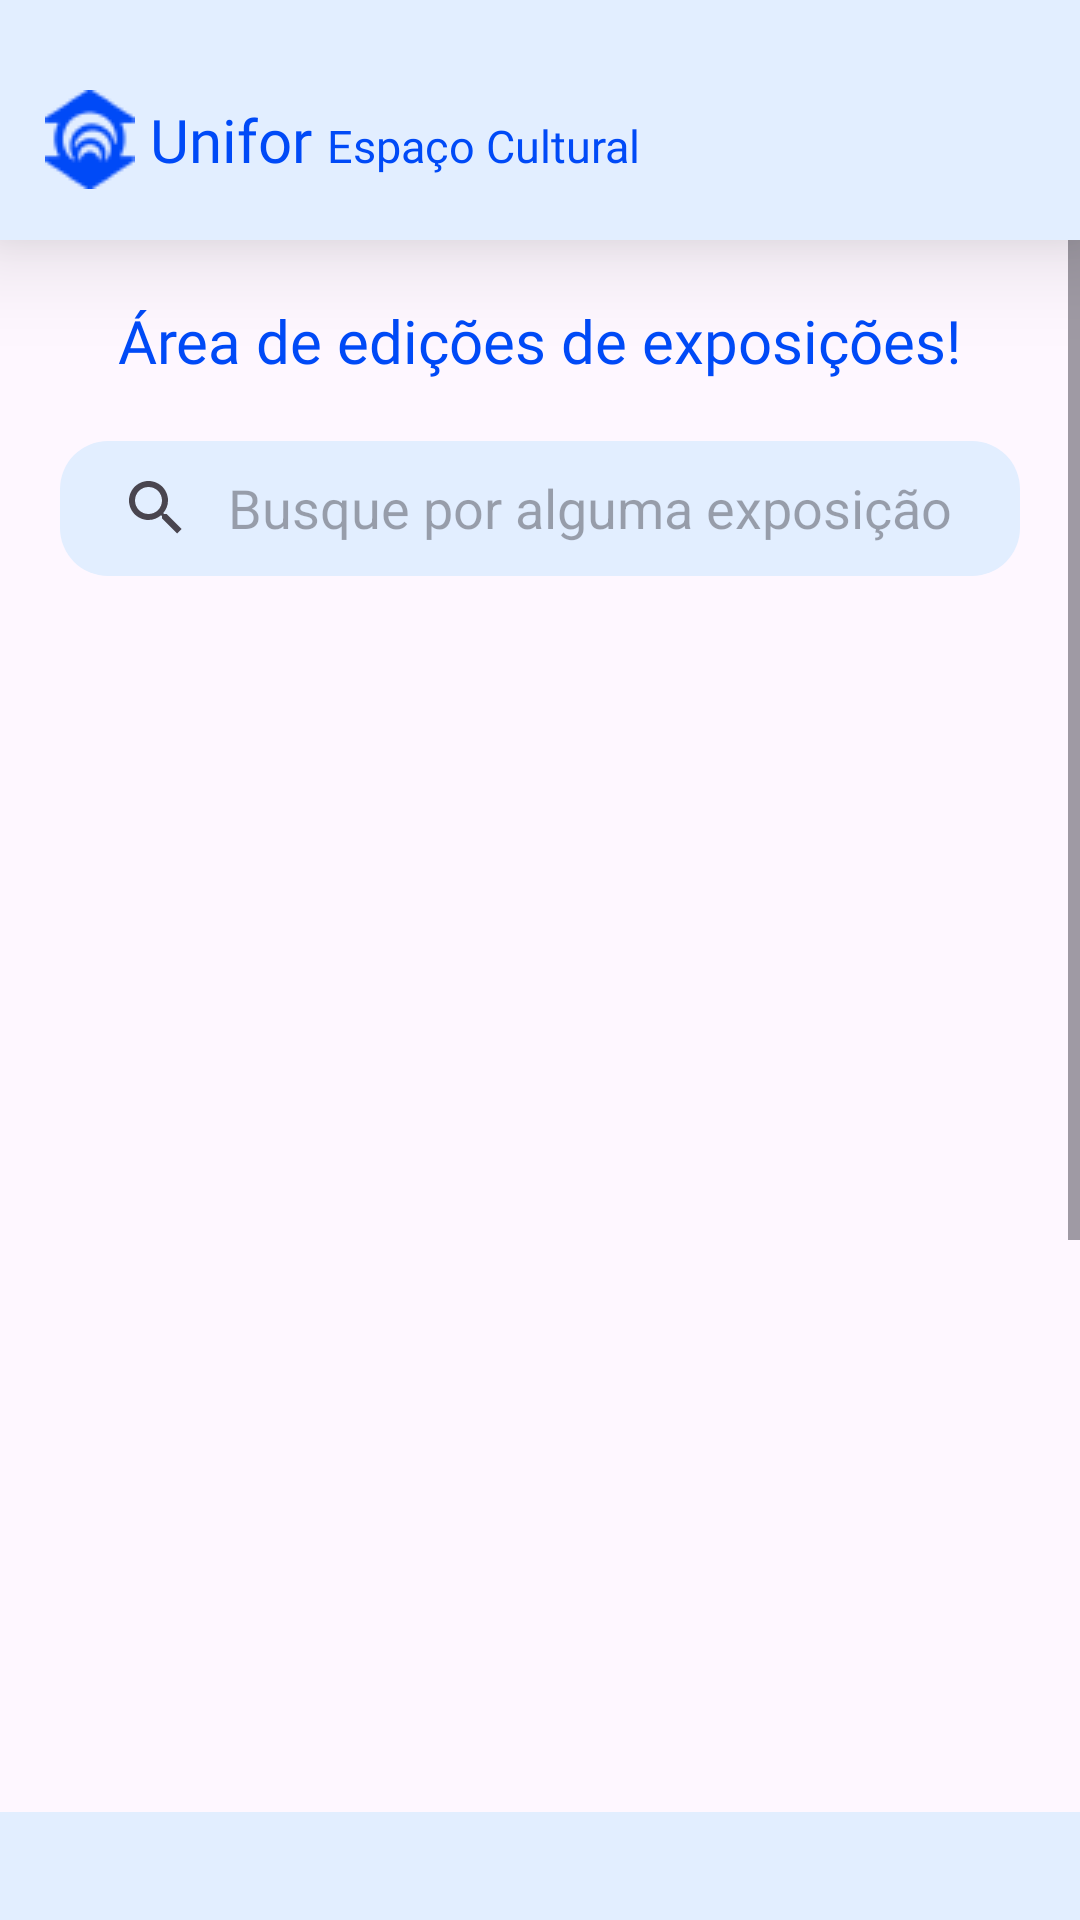

Android layout source for this screen:
<!-- AndroidManifest.xml: application theme Theme.Projeto -->
<!-- res/layout/funcionario_home.xml -->
<?xml version="1.0" encoding="utf-8"?>
<RelativeLayout xmlns:android="http://schemas.android.com/apk/res/android"
    xmlns:app="http://schemas.android.com/apk/res-auto"
    xmlns:tools="http://schemas.android.com/tools"
    android:id="@+id/main"
    android:layout_width="match_parent"
    android:layout_height="match_parent">


    <LinearLayout
        android:id="@+id/layouttitulo"
        android:layout_width="match_parent"
        android:layout_height="80dp"
        android:background="@color/azulclaro"
        android:orientation="horizontal"
        android:elevation="20dp"
        >
        <ImageView
            android:id="@+id/logo"
            android:layout_width="wrap_content"
            android:layout_height="wrap_content"
            android:layout_marginLeft="15dp"
            android:layout_marginTop="30dp"
            android:src="@drawable/logohomeunifor"></ImageView>
        <TextView
            android:id="@+id/Unifor"
            android:layout_width="wrap_content"
            android:layout_height="wrap_content"
            android:background="@color/azulclaro"
            android:layout_marginTop="33dp"
            android:text="Unifor"
            android:layout_marginLeft="5dp"
            android:textColor="@color/azulescuro"
            android:textSize="20dp"
            android:fontFamily="@font/robotomedium"
            ></TextView>
        <TextView
            android:id="@+id/titulo"
            android:layout_width="wrap_content"
            android:layout_height="wrap_content"
            android:layout_marginTop="33dp"
            android:layout_marginLeft="5dp"
            android:background="@color/azulclaro"
            android:text="Espaço Cultural"
            android:textColor="@color/azulescuro"
            android:textSize="15dp"
            android:fontFamily="@font/robotoregular"
            ></TextView>

    </LinearLayout>
    <ScrollView
        android:layout_below="@id/layouttitulo"
        android:id="@+id/scroll"
        android:layout_width="match_parent"
        android:layout_height="match_parent">

        <RelativeLayout
            android:layout_below="@id/layouttitulo"
            android:layout_width="match_parent"
            android:layout_height="match_parent">

            <TextView
                android:id="@+id/subtitulo"
                android:layout_width="wrap_content"
                android:layout_height="wrap_content"
                android:layout_centerHorizontal="true"
                android:layout_marginLeft="20dp"
                android:layout_marginTop="20dp"
                android:fontFamily="@font/robotomedium"
                android:text="Área de edições de exposições!"
                android:textColor="@color/azulescuro"
                android:textSize="20dp" />

            <SearchView
                android:id="@+id/busca"
                android:layout_below="@id/subtitulo"
                android:layout_width="match_parent"
                android:layout_height="45dp"
                android:layout_marginTop="20dp"
                android:layout_marginRight="20dp"
                android:layout_marginLeft="20dp"
                android:background="@drawable/busca_background"
                android:backgroundTint="@color/azulclaro"
                android:iconifiedByDefault="false"
                android:layout_centerHorizontal="true"
                android:queryBackground="@color/transparente"
                android:queryHint="Busque por alguma exposição"
                ></SearchView>

            <androidx.recyclerview.widget.RecyclerView
                android:id="@+id/recyclerviewExposicoesFuncionarios"
                android:layout_width="wrap_content"
                android:layout_height="446dp"
                android:layout_below="@id/busca"
                android:layout_centerHorizontal="true"
                android:layout_marginTop="20dp"
                tools:itemCount="4"
                tools:listitem="@layout/funcionario_list_exposicoes_home_view"></androidx.recyclerview.widget.RecyclerView>
            <ImageButton
        android:id="@+id/botaoaddexpo"
        android:layout_width="370dp"
        android:layout_height="wrap_content"
        android:layout_below="@id/recyclerviewExposicoesFuncionarios"
        android:layout_marginLeft="20dp"
        android:layout_marginRight="20dp"
        android:scaleType="fitXY" android:layout_centerHorizontal="true"
        android:background="@drawable/busca_background"
        android:layout_marginTop="30dp"
        android:layout_marginBottom="15dp"
        android:contentDescription="Botão para ajustar add uma nova exposição"
        android:src="@drawable/botaoaddexpo"></ImageButton>

            <LinearLayout
                android:layout_width="match_parent"
                android:layout_height="126dp"
                android:layout_below="@id/botaoaddexpo"
                android:layout_alignParentEnd="true"
                android:layout_marginTop="5dp"
                android:orientation="horizontal"
                android:layout_marginBottom="50dp"
                >

                <ImageView
                    android:layout_width="254dp"
                    android:layout_height="wrap_content"
                    android:layout_marginLeft="-80dp"
                    android:paddingRight="-100dp"
                    android:src="@drawable/ema">

                </ImageView>

                <Button
                    android:id="@+id/botaoSair"
                    android:layout_width="wrap_content"
                    android:layout_height="wrap_content"
                    android:layout_marginLeft="140dp"
                    android:layout_marginTop="50dp"
                    android:backgroundTint="@color/azulclaro"
                    android:text="logout"
                    android:textColor="@color/azulescuro"
                    android:textStyle="bold"></Button>
            </LinearLayout>
        </RelativeLayout>
    </ScrollView>

    <com.google.android.material.navigation.NavigationView
        android:id="@+id/navigationBar"
        android:layout_width="match_parent"
        android:layout_height="wrap_content"
        android:layout_alignParentBottom="true"
        android:background="@color/azulclaro"
       android:padding="10dp"></com.google.android.material.navigation.NavigationView>


</RelativeLayout>
<!-- res/layout/funcionario_list_exposicoes_home_view.xml (included above) -->
<?xml version="1.0" encoding="utf-8"?>
<androidx.cardview.widget.CardView xmlns:android="http://schemas.android.com/apk/res/android"
    android:layout_width="wrap_content"
    android:layout_height="wrap_content"
    xmlns:app="http://schemas.android.com/apk/res-auto"
    android:gravity="center"
    android:layout_margin="20dp"
    app:cardCornerRadius="16dp"
    app:cardElevation="3dp">

    <RelativeLayout
    android:layout_width="wrap_content"
    android:layout_height="wrap_content"
    android:padding="8dp">
    <TextView
        android:id="@+id/nomeExposicao"
        android:layout_width="wrap_content"
        android:layout_height="wrap_content"
        android:layout_marginLeft="10dp"
        android:text="Nome da Exposição"
        android:textColor="@color/azulmedio"
        android:textSize="20dp"
        android:textStyle="bold"></TextView>

    <ImageButton
        android:id="@+id/imagemExposicao"
        android:layout_width="285dp"
        android:layout_height="100dp"
        android:layout_below="@id/nomeExposicao"
        android:layout_marginLeft="10dp"
        android:layout_marginTop="10dp"
        android:contentDescription="Botão da imagem"
        android:src="@drawable/centelhas"
        android:background="@color/azulclaro"
        android:scaleType="fitXY"
        android:backgroundTint="@color/azulclaro"
        ></ImageButton>

    <ImageButton
        android:id="@+id/editExposicao"
        android:layout_width="35dp"
        android:layout_height="35dp"
        android:layout_alignTop="@id/imagemExposicao"
        android:layout_marginLeft="15dp"
        android:layout_toEndOf="@id/imagemExposicao"
        android:backgroundTint="#00FFFFFF"
        android:contentDescription="Botão para editar a exposição"
        android:src="@drawable/baseline_edit_24"
        ></ImageButton>


</RelativeLayout>

</androidx.cardview.widget.CardView>
<!-- resources referenced by this layout -->
<resources>
  <color name="azulclaro">#FFE2EEFF</color>
  <color name="azulescuro">#FF004AF7</color>
  <color name="azulmedio">#FF5F9BF4</color>
  <color name="transparente">#00000000 </color>.
  <!-- drawable baseline_edit_24 (drawable) -->
  <vector xmlns:android="http://schemas.android.com/apk/res/android" android:height="24dp" android:tint="#004AF7" android:viewportHeight="24" android:viewportWidth="24" android:width="24dp">
        
      <path android:fillColor="@android:color/white" android:pathData="M3,17.25V21h3.75L17.81,9.94l-3.75,-3.75L3,17.25zM20.71,7.04c0.39,-0.39 0.39,-1.02 0,-1.41l-2.34,-2.34c-0.39,-0.39 -1.02,-0.39 -1.41,0l-1.83,1.83 3.75,3.75 1.83,-1.83z"/>
      
  </vector>
  <!-- drawable botaoaddexpo: png bitmap (drawable, 5927 bytes) -->
  <!-- drawable busca_background (drawable) -->
  <?xml version="1.0" encoding="utf-8"?>
  <shape xmlns:android="http://schemas.android.com/apk/res/android"
      android:shape="rectangle">
    <corners android:radius="16dp"></corners>
  </shape>
  <!-- drawable centelhas: png bitmap (drawable, 13341 bytes) -->
  <!-- drawable logohomeunifor: png bitmap (drawable, 1870 bytes) -->
  <style name="Theme.Projeto" parent="Base.Theme.Projeto" />
  <style name="Base.Theme.Projeto" parent="Theme.Material3.DayNight.NoActionBar">
          
          
      </style>
</resources>
